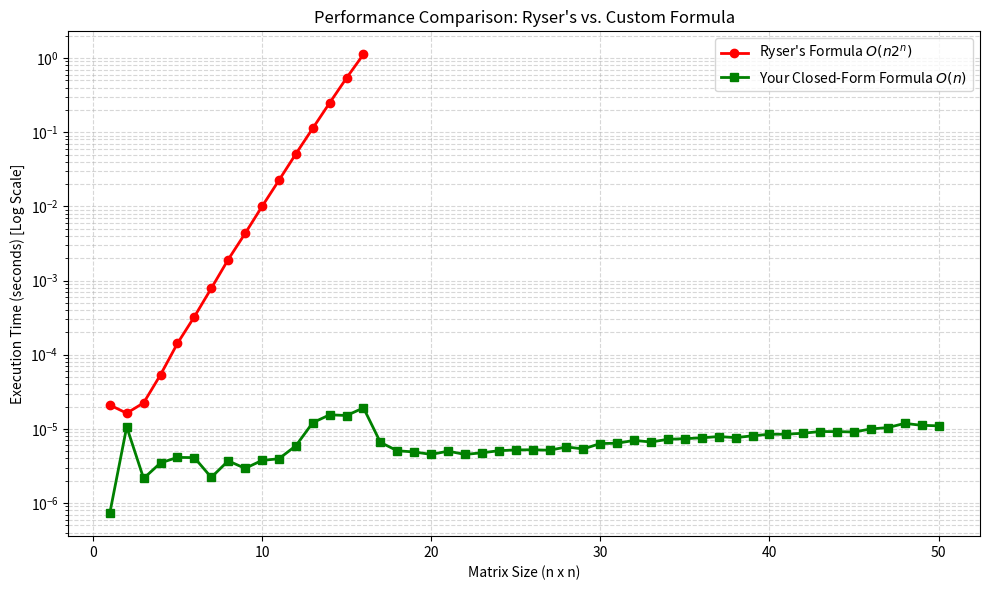

Here is the Python script that generated this plot:
import numpy as np
import math
import time
import matplotlib.pyplot as plt

def build_circulant(n, c1, c2, c3):
    """
    Builds the structured circulant matrix C for verification.
    Assumes a tridiagonal layout where c2 is the main diagonal,
    c3 is the super-diagonal, and c1 is the sub-diagonal.
    """
    if n == 1:
        return np.array([[c1 + c2 + c3]])
    if n == 2:
        return np.array([
            [c2, c1 + c3],
            [c1 + c3, c2]
        ])

    C = np.zeros((n, n), dtype=int)
    for i in range(n):
        C[i, i] = c2
        C[i, (i + 1) % n] = c3
        C[i, (i - 1) % n] = c1
    return C

def ryser_permanent(A):
    """
    Computes the permanent of a matrix using Ryser's algorithm.
    Time Complexity: O(n^2 * 2^n).
    """
    n = len(A)
    if n == 0:
        return 0

    total = 0
    # Iterate through all non-empty subsets of columns
    for S in range(1, 1 << n):
        # Determine the sign based on the size of the subset
        sign = -1 if (n - bin(S).count('1')) % 2 != 0 else 1

        prod = 1
        for i in range(n):
            # Sum the elements in the i-th row for the selected columns
            row_sum = sum(A[i][j] for j in range(n) if (S & (1 << j)))
            prod *= row_sum
            if prod == 0:
                break
        total += sign * prod

    return total

def user_formula(n, c1, c2, c3):
    """
    Computes the permanent using the custom O(n) closed-form formula.
    """
    if n == 1:
        return c1 + c2 + c3

    term1 = c1**n + c2**n + c3**n
    sigma = 0

    # Python's integer division // naturally handles both n/2 (even) and (n-1)/2 (odd)
    limit = n // 2

    for r in range(1, limit + 1):
        if n - r > 0:
            coef = math.comb(n - r, r) * (n / (n - r))
            # Rounding to handle floating point precision artifacts in division
            coef = int(round(coef))
            sigma += coef * (c1**r) * (c2**(n - 2*r)) * (c3**r)

    return term1 + sigma

def run_comparison():
    # Parameters for the circulant matrix
    c1, c2, c3 = 2, 3, 4
    max_n = 50

    # Cap Ryser at n=16 to prevent the script from hanging infinitely
    ryser_cap = 16

    ns = list(range(1, max_n + 1))
    ryser_times = []
    user_times = []

    print(f"--- Verification Phase (n=1 to {ryser_cap}) ---")
    for n in range(1, ryser_cap + 1):
        C = build_circulant(n, c1, c2, c3)

        # Benchmark Ryser
        start = time.perf_counter()
        ryser_ans = ryser_permanent(C)
        r_time = time.perf_counter() - start
        ryser_times.append(r_time)

        # Benchmark User Formula
        start = time.perf_counter()
        user_ans = user_formula(n, c1, c2, c3)
        u_time = time.perf_counter() - start
        user_times.append(u_time)

        # Verify correctness
        is_match = (ryser_ans == user_ans)
        match_str = "MATCH" if is_match else "MISMATCH"
        print(f"n={n:2} | Ryser: {ryser_ans:<15} | Formula: {user_ans:<15} | Status: {match_str}")

        if not is_match:
            print("Mathematical divergence detected. Stopping execution.")
            return

    print(f"\n--- Extrapolation Phase (n={ryser_cap + 1} to {max_n}) ---")
    print("Computing remaining values using the closed-form formula...")

    for n in range(ryser_cap + 1, max_n + 1):
        # We append 'None' for Ryser to indicate it timed out / was skipped
        ryser_times.append(None)

        start = time.perf_counter()
        _ = user_formula(n, c1, c2, c3)
        u_time = time.perf_counter() - start
        user_times.append(u_time)

    print("Computations complete. Generating performance graph...")

    # Plotting the results
    plt.figure(figsize=(10, 6))

    # Plot Ryser (only up to the cap)
    valid_ryser_times = [t for t in ryser_times if t is not None]
    plt.plot(ns[:len(valid_ryser_times)], valid_ryser_times,
             marker='o', color='red', label="Ryser's Formula $O(n 2^n)$", linewidth=2)

    # Plot User Formula (all the way to max_n)
    plt.plot(ns, user_times,
             marker='s', color='green', label="Your Closed-Form Formula $O(n)$", linewidth=2)

    plt.yscale('log')
    plt.xlabel('Matrix Size (n x n)')
    plt.ylabel('Execution Time (seconds) [Log Scale]')
    plt.title('Performance Comparison: Ryser\'s vs. Custom Formula')
    plt.grid(True, which="both", ls="--", alpha=0.5)
    plt.legend()
    plt.tight_layout()
    plt.show()

if __name__ == "__main__":
    run_comparison()
